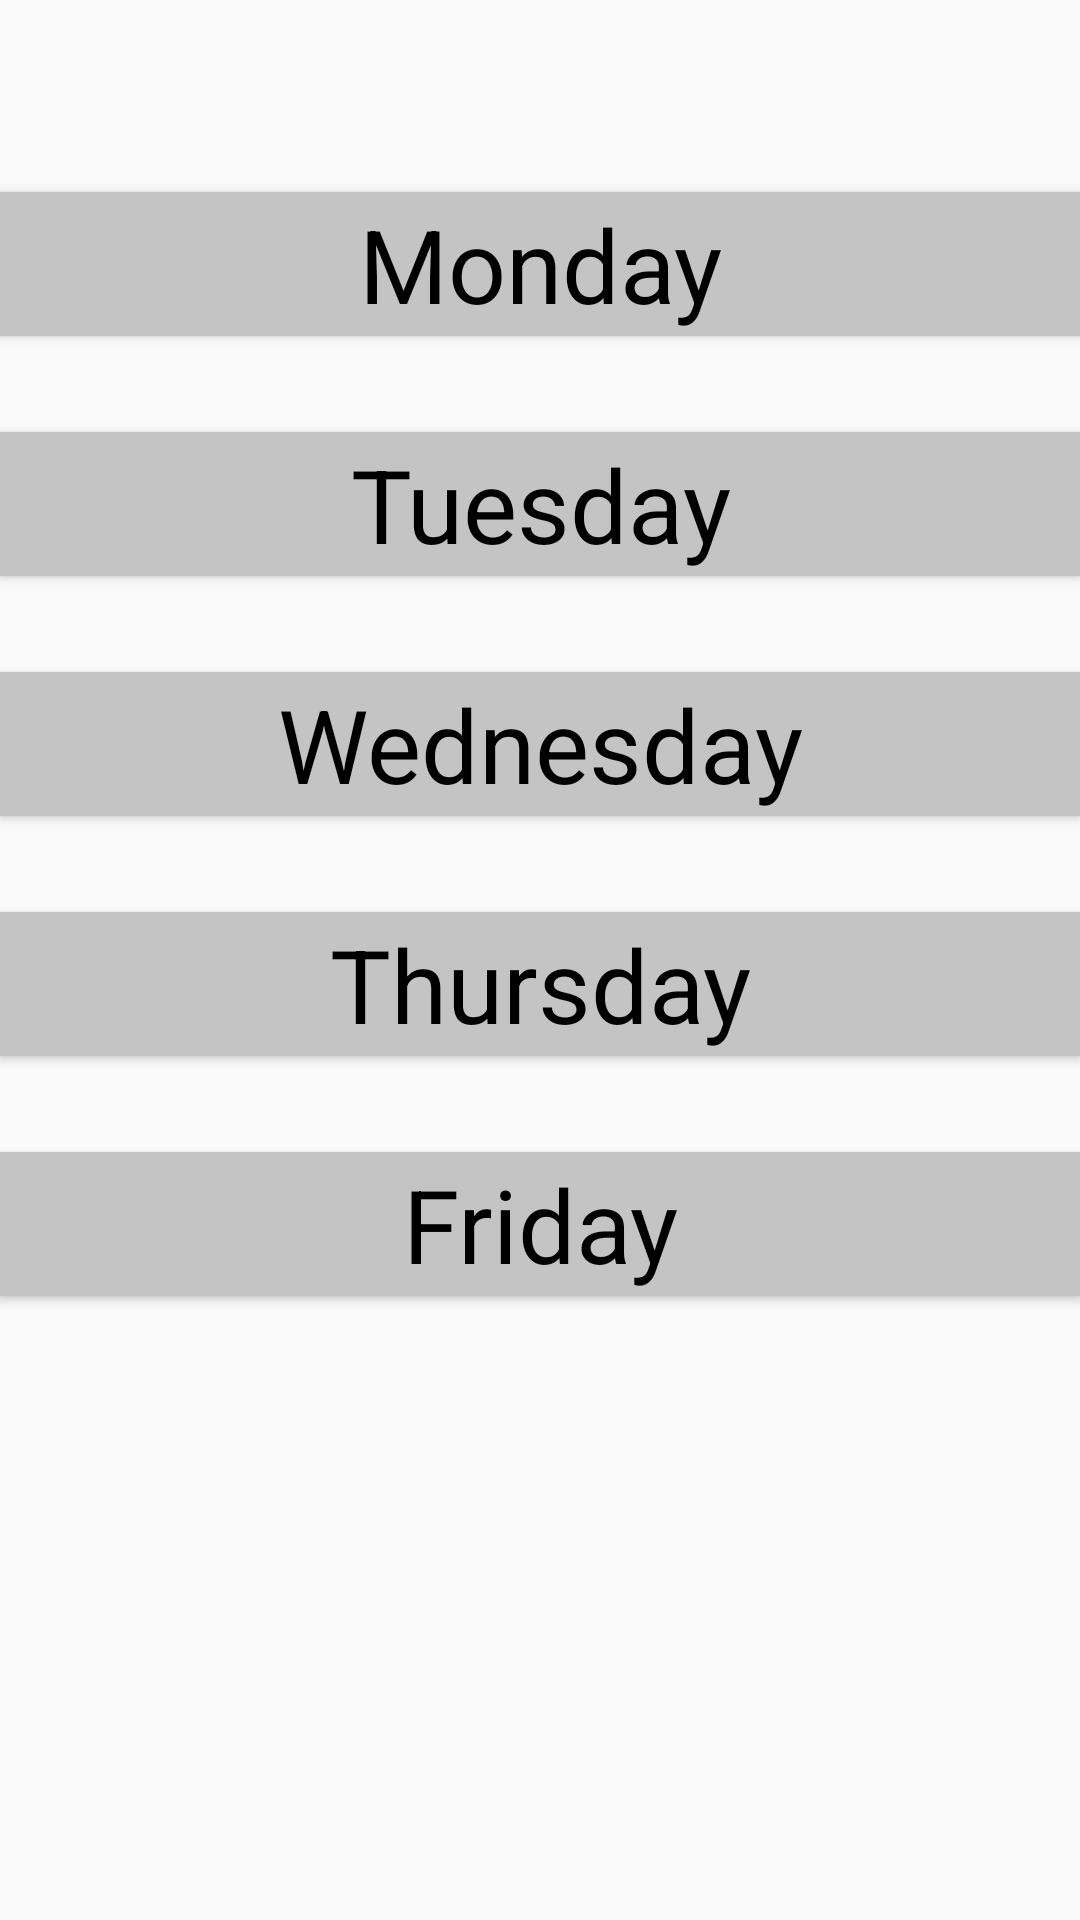

Here is an Android app screen rendered from its layout file. Give the layout XML and the strings, colors and styles it references.
<!-- AndroidManifest.xml: application theme AppTheme -->
<!-- res/layout/activity_schedule.xml -->
<?xml version="1.0" encoding="utf-8"?>
<android.support.constraint.ConstraintLayout xmlns:android="http://schemas.android.com/apk/res/android"
    xmlns:app="http://schemas.android.com/apk/res-auto"
    xmlns:tools="http://schemas.android.com/tools"
    android:layout_width="match_parent"
    android:layout_height="match_parent"
    tools:context="omerkaramanli.sabanciuniv.edu.courseweb.ScheduleActivity">

    <Button
        android:id="@+id/mondayButton"
        android:layout_width="360dp"
        android:layout_height="wrap_content"
        android:layout_marginTop="64dp"
        android:background="#c4c4c4"
        android:text="Monday"
        android:textAppearance="@style/TextAppearance.AppCompat.Display1"
        app:layout_constraintEnd_toEndOf="parent"
        app:layout_constraintStart_toStartOf="parent"
        app:layout_constraintTop_toTopOf="parent" />

    <Button
        android:id="@+id/tuesdayButton"
        android:layout_width="360dp"
        android:layout_height="wrap_content"
        android:layout_marginTop="32dp"
        android:background="#c4c4c4"
        android:text="Tuesday"
        android:textAppearance="@style/TextAppearance.AppCompat.Display1"
        app:layout_constraintEnd_toEndOf="parent"
        app:layout_constraintStart_toStartOf="parent"
        app:layout_constraintTop_toBottomOf="@+id/mondayButton" />

    <Button
        android:id="@+id/wednesdayButton"
        android:layout_width="360dp"
        android:layout_height="wrap_content"
        android:layout_marginTop="32dp"
        android:background="#c4c4c4"
        android:text="Wednesday"
        android:textAppearance="@style/TextAppearance.AppCompat.Display1"
        app:layout_constraintEnd_toEndOf="parent"
        app:layout_constraintStart_toStartOf="parent"
        app:layout_constraintTop_toBottomOf="@+id/tuesdayButton" />

    <Button
        android:id="@+id/thursdayButton"
        android:layout_width="360dp"
        android:layout_height="wrap_content"
        android:layout_marginTop="32dp"
        android:background="#c4c4c4"
        android:text="Thursday"
        android:textAppearance="@style/TextAppearance.AppCompat.Display1"
        app:layout_constraintEnd_toEndOf="parent"
        app:layout_constraintStart_toStartOf="parent"
        app:layout_constraintTop_toBottomOf="@+id/wednesdayButton" />

    <Button
        android:id="@+id/fridayButton"
        android:layout_width="360dp"
        android:layout_height="wrap_content"
        android:layout_marginTop="32dp"
        android:background="#c4c4c4"
        android:text="Friday"
        android:textAppearance="@style/TextAppearance.AppCompat.Display1"
        app:layout_constraintEnd_toEndOf="parent"
        app:layout_constraintStart_toStartOf="parent"
        app:layout_constraintTop_toBottomOf="@+id/thursdayButton" />
</android.support.constraint.ConstraintLayout>
<!-- resources referenced by this layout -->
<resources>
  <style name="AppTheme" parent="Theme.AppCompat.Light.DarkActionBar">
          
          <item name="colorPrimary">@color/colorPrimary</item>
          <item name="colorPrimaryDark">@color/colorPrimaryDark</item>
          <item name="colorAccent">@color/colorAccent</item>
          <item name="android:textColor">@color/text_primary</item>
      </style>
  <color name="colorPrimary">#aaaaaa</color>
  <color name="colorPrimaryDark">#e1000000</color>
  <color name="colorAccent">#FF4081</color>
  <color name="text_primary">#000000</color>
</resources>
